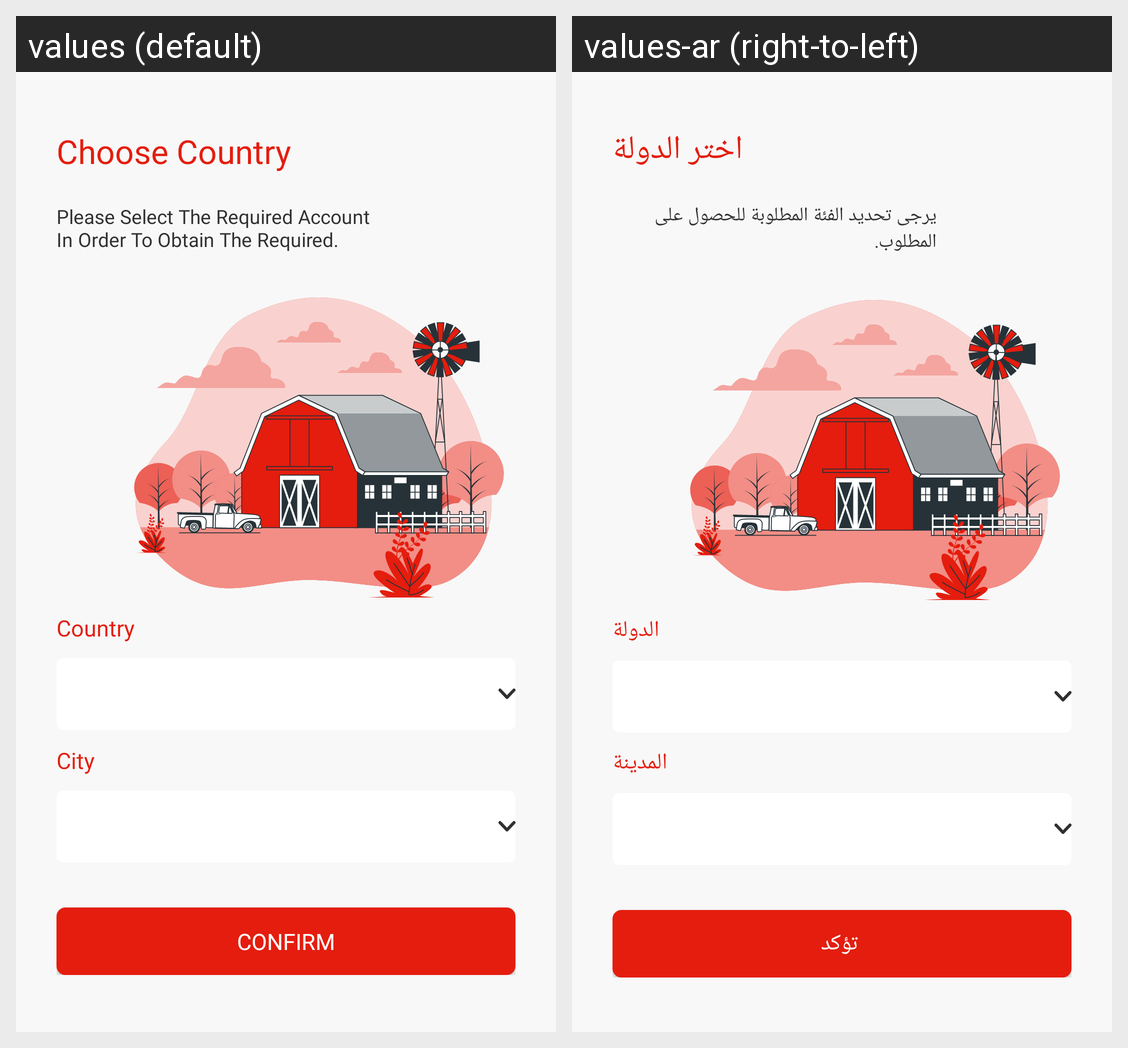

This grid shows one Android layout under two languages. Give, for every string resource on the screen, its name, the default text and each shown locale's text.
Android screen res/layout/choose_country.xml rendered under 2 locales, left to right: values (default), values-ar (right-to-left). Device: Nexus 5 (rendered at 1080×1920; each locale shown at half size, 540×960, under a caption strip naming it); theme AppTheme.
Strings drawn on this screen, with the default value and each locale's value (text and hints the layout hard-codes, and strings that could not be matched under every locale, appear in the picture but are not listed):

choose_country
  values: Choose Country
  values-ar:  اختر الدولة

please_select_the_required_category_in_order_to_obtain_the_required
  values: Please Select The Required Account In Order To Obtain The Required.
  values-ar: يرجى تحديد الفئة المطلوبة للحصول على المطلوب.

country
  values: Country
  values-ar:  الدولة

city
  values: City
  values-ar: المدينة

confirm
  values: confirm
  values-ar:  تؤكد
